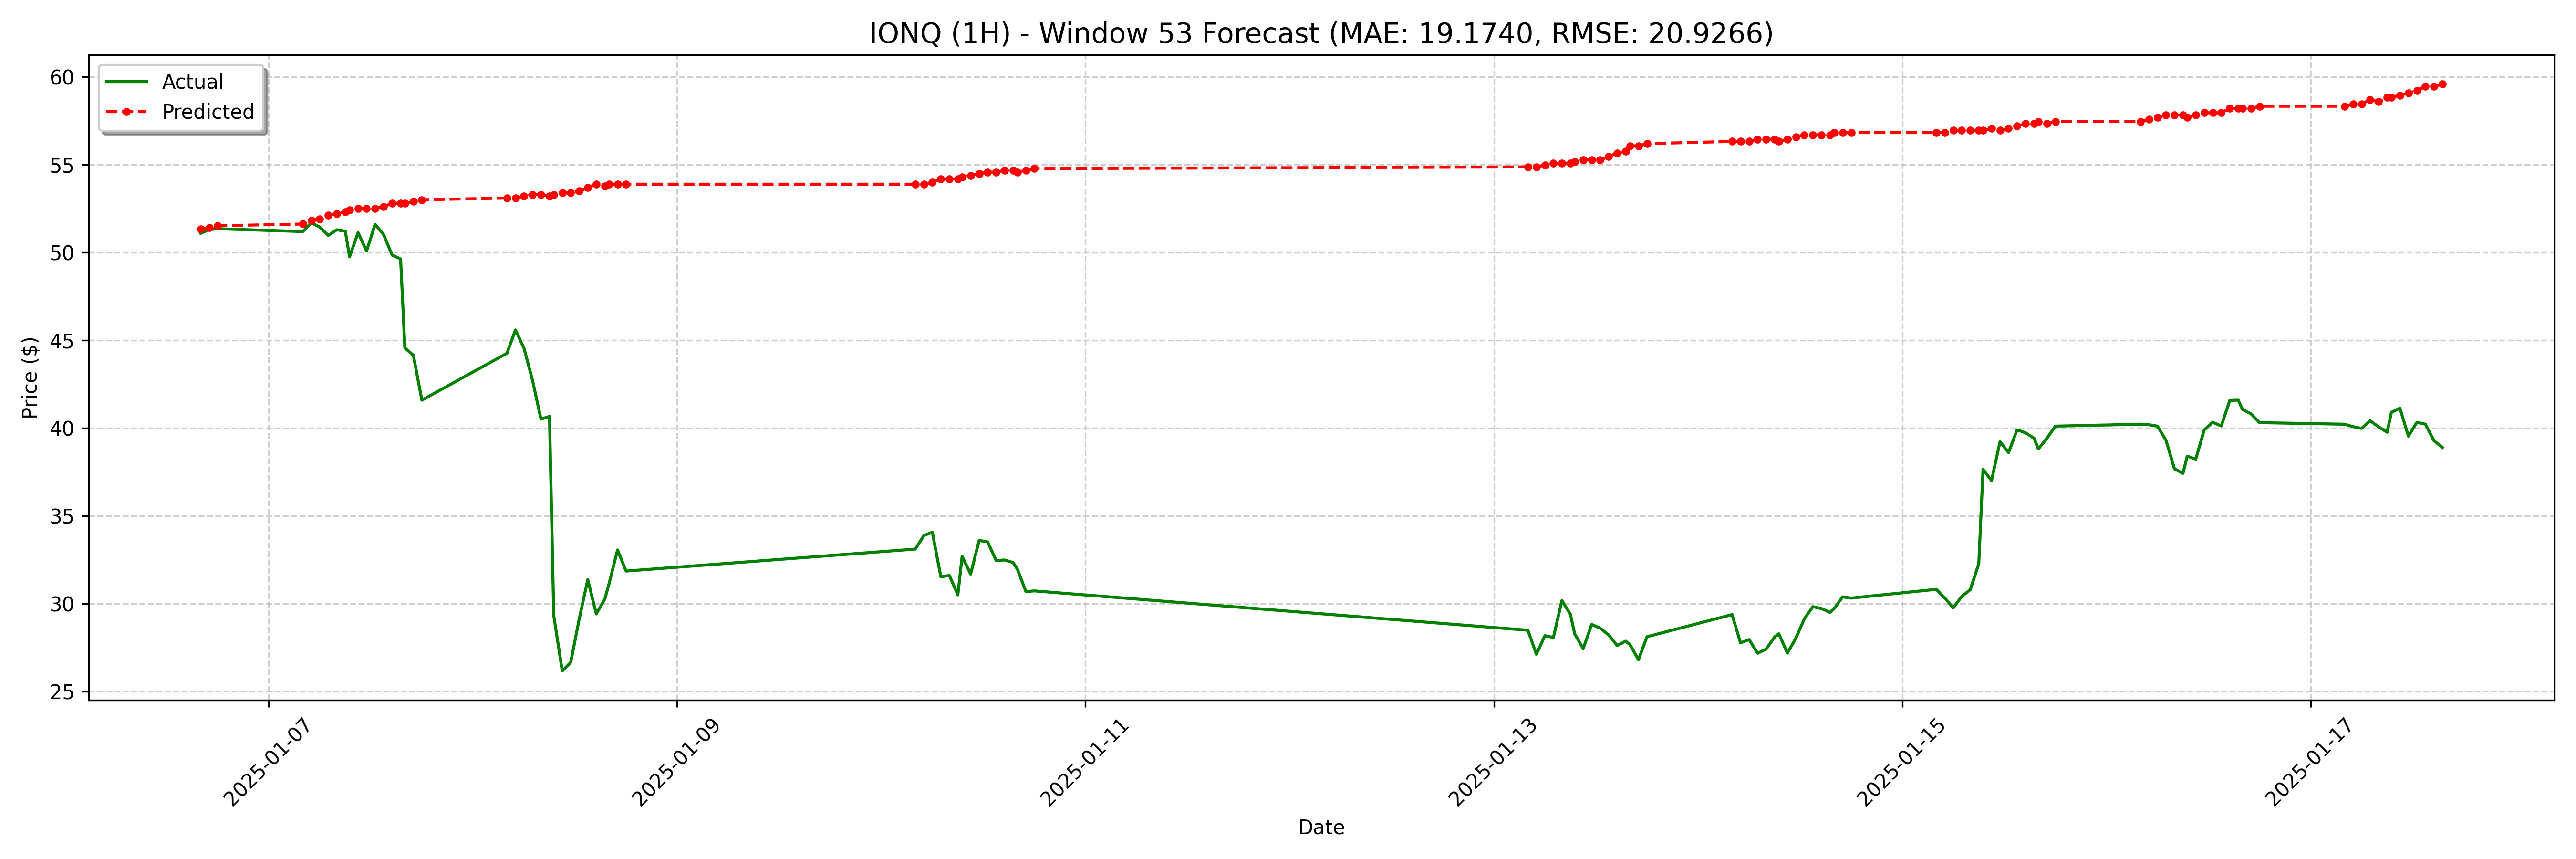

The table this chart was drawn from, first rows:
date, actual, forecast
2025-01-06 16:00:00-05:00, 51.08, 51.31
2025-01-06 17:00:00-05:00, 51.29, 51.41
2025-01-06 18:00:00-05:00, 51.34, 51.51
2025-01-07 04:00:00-05:00, 51.18, 51.61
2025-01-07 05:00:00-05:00, 51.68, 51.81
2025-01-07 06:00:00-05:00, 51.43, 51.9
2025-01-07 07:00:00-05:00, 50.96, 52.1
2025-01-07 08:00:00-05:00, 51.28, 52.2
2025-01-07 09:00:00-05:00, 51.2, 52.3
2025-01-07 09:30:00-05:00, 49.74, 52.4
2025-01-07 10:30:00-05:00, 51.12, 52.5
2025-01-07 11:30:00-05:00, 50.07, 52.5
2025-01-07 12:30:00-05:00, 51.59, 52.5
2025-01-07 13:30:00-05:00, 51.01, 52.6
2025-01-07 14:30:00-05:00, 49.84, 52.79
2025-01-07 15:30:00-05:00, 49.62, 52.79
2025-01-07 16:00:00-05:00, 44.55, 52.79
2025-01-07 17:00:00-05:00, 44.14, 52.89
2025-01-07 18:00:00-05:00, 41.58, 52.99
2025-01-08 04:00:00-05:00, 44.25, 53.09
2025-01-08 05:00:00-05:00, 45.58, 53.09
2025-01-08 06:00:00-05:00, 44.54, 53.19
2025-01-08 07:00:00-05:00, 42.72, 53.29
2025-01-08 08:00:00-05:00, 40.5, 53.29
2025-01-08 09:00:00-05:00, 40.66, 53.19
2025-01-08 09:30:00-05:00, 29.32, 53.29
2025-01-08 10:30:00-05:00, 26.16, 53.38
2025-01-08 11:30:00-05:00, 26.66, 53.38
2025-01-08 12:30:00-05:00, 29.14, 53.48
2025-01-08 13:30:00-05:00, 31.36, 53.68
2025-01-08 14:30:00-05:00, 29.41, 53.88
2025-01-08 15:30:00-05:00, 30.25, 53.78
2025-01-08 16:00:00-05:00, 31.13, 53.88
2025-01-08 17:00:00-05:00, 33.05, 53.88
2025-01-08 18:00:00-05:00, 31.85, 53.88
2025-01-10 04:00:00-05:00, 33.1, 53.88
2025-01-10 05:00:00-05:00, 33.87, 53.88
2025-01-10 06:00:00-05:00, 34.06, 53.98
2025-01-10 07:00:00-05:00, 31.52, 54.17
2025-01-10 08:00:00-05:00, 31.6, 54.17
2025-01-10 09:00:00-05:00, 30.49, 54.17
2025-01-10 09:30:00-05:00, 32.69, 54.27
2025-01-10 10:30:00-05:00, 31.68, 54.37
2025-01-10 11:30:00-05:00, 33.59, 54.47
2025-01-10 12:30:00-05:00, 33.51, 54.57
2025-01-10 13:30:00-05:00, 32.45, 54.57
2025-01-10 14:30:00-05:00, 32.48, 54.67
2025-01-10 15:30:00-05:00, 32.33, 54.67
2025-01-10 16:00:00-05:00, 31.95, 54.57
2025-01-10 17:00:00-05:00, 30.68, 54.67
2025-01-10 18:00:00-05:00, 30.72, 54.76
2025-01-13 04:00:00-05:00, 28.48, 54.86
2025-01-13 05:00:00-05:00, 27.11, 54.86
2025-01-13 06:00:00-05:00, 28.17, 54.96
2025-01-13 07:00:00-05:00, 28.07, 55.06
2025-01-13 08:00:00-05:00, 30.17, 55.06
2025-01-13 09:00:00-05:00, 29.39, 55.06
2025-01-13 09:30:00-05:00, 28.28, 55.16
2025-01-13 10:30:00-05:00, 27.43, 55.26
2025-01-13 11:30:00-05:00, 28.81, 55.26
... 68 more rows
